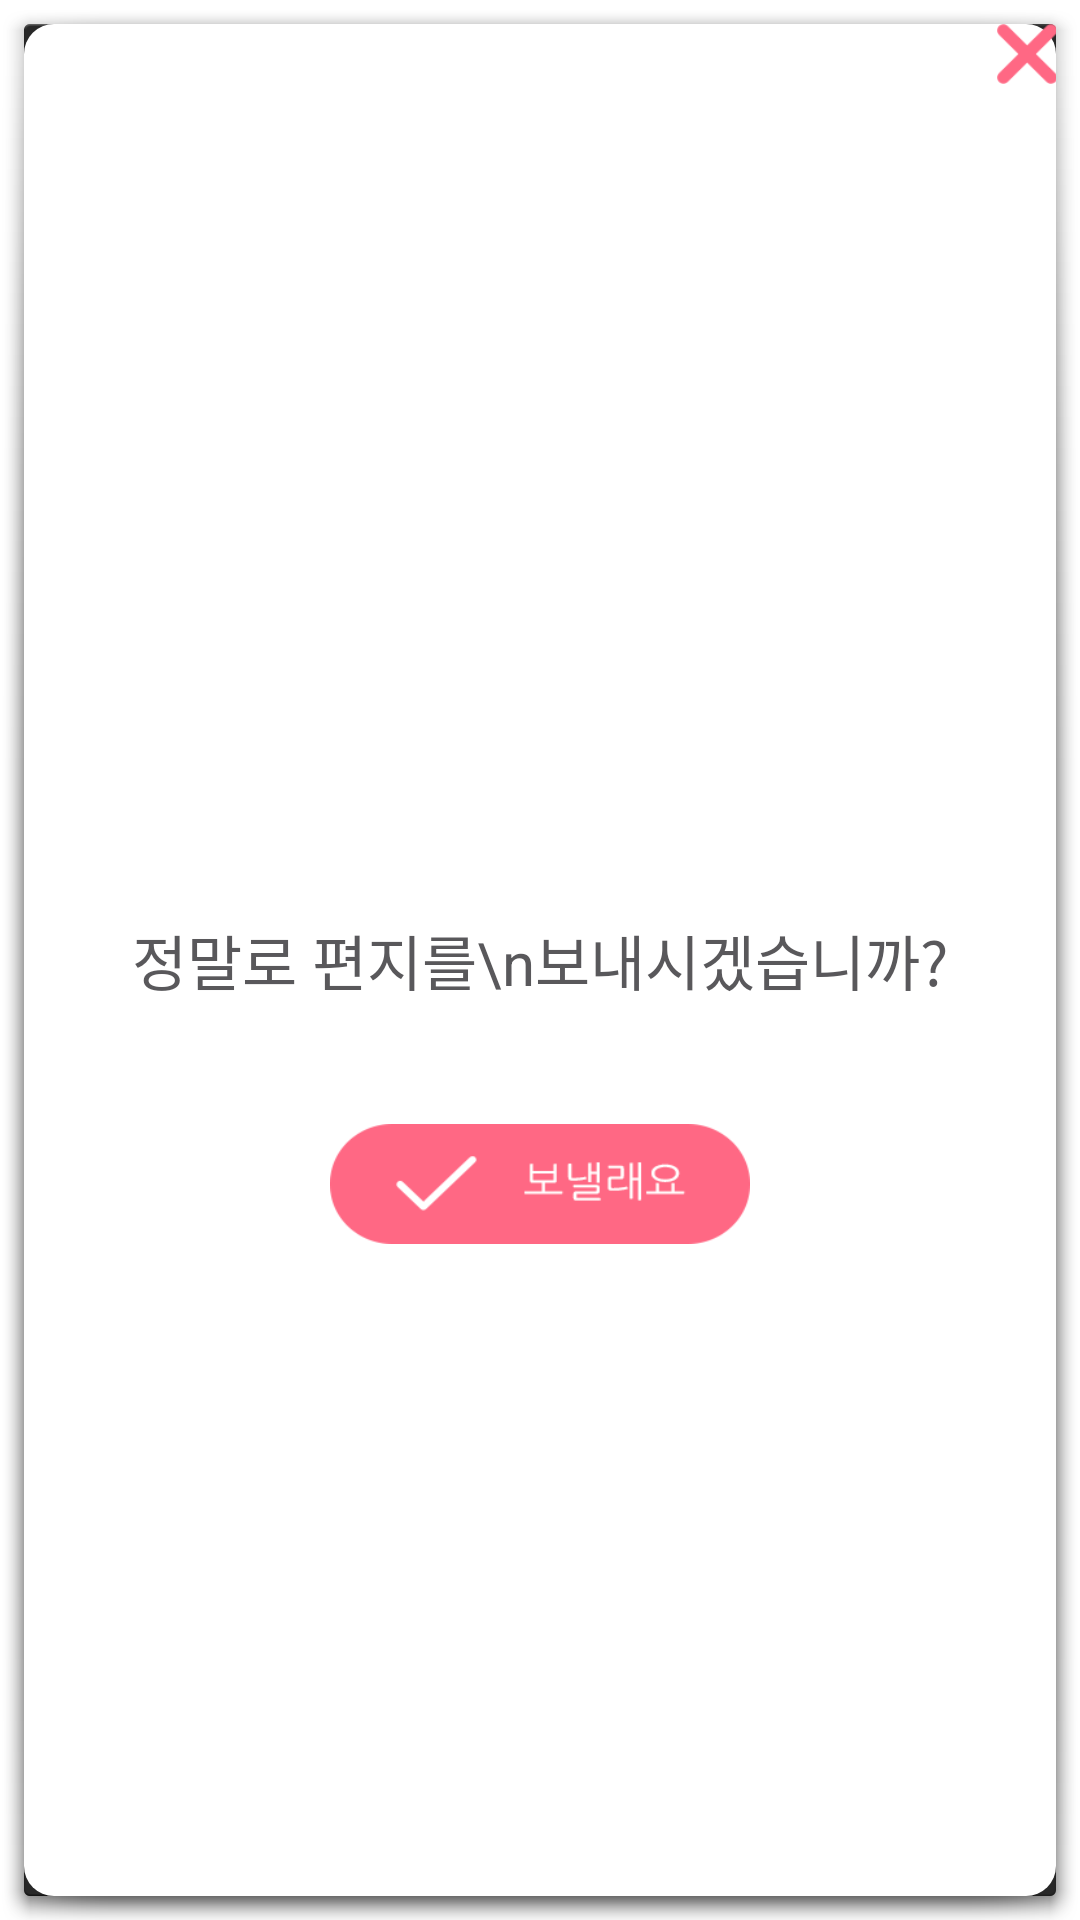

Reconstruct the res/layout file that produces this screen, plus the resources it refers to.
<!-- AndroidManifest.xml: activity theme android:Theme.Holo.Dialog.NoActionBar -->
<!-- res/layout/activity_message_send_check.xml -->
<RelativeLayout xmlns:android="http://schemas.android.com/apk/res/android"
    xmlns:tools="http://schemas.android.com/tools"
    android:layout_width="300dp"
    android:layout_height="250dp"
    android:background="@drawable/background_round"
    android:paddingBottom="@dimen/activity_vertical_margin"
    android:paddingLeft="@dimen/activity_horizontal_margin"
    android:paddingRight="@dimen/activity_horizontal_margin"
    android:paddingTop="@dimen/activity_vertical_margin"
    tools:context="com.teamnexters.bidulgi.client.MessageSendCheckActivity" >

    <Button
        android:id="@+id/btnNotSendMail"
        android:layout_width="20dp"
        android:layout_height="20dp"
        android:layout_alignParentRight="true"
        android:layout_alignParentTop="true"
        android:background="@drawable/cancle" />

    <TextView
        android:id="@+id/txtCheckSendMessage"
        android:layout_width="wrap_content"
        android:layout_height="wrap_content"
        android:layout_centerHorizontal="true"
        android:layout_centerVertical="true"
        android:layout_marginTop="20dp"
        android:gravity="center"
        android:lineSpacingExtra="7dp"
        android:text="정말로 편지를\n보내시겠습니까?"
        android:textColor="#59585b"
        android:textSize="20dp" />

    <Button
        android:id="@+id/btnSendMessage"
        android:layout_width="140dp"
        android:layout_height="40dp"
        android:layout_below="@+id/txtCheckSendMessage"
        android:layout_centerHorizontal="true"
        android:layout_marginTop="40dp"
        android:background="@drawable/send"/>

</RelativeLayout>
<!-- resources referenced by this layout -->
<resources>
  <!-- drawable background_round (drawable) -->
  <?xml version="1.0" encoding="utf-8"?>
  <shape android:shape= "rectangle" xmlns:android="http://schemas.android.com/apk/res/android">
      <solid android:color="#ffffff"/>
      <padding android:bottom="0dp" android:top="0dp" android:right="0dp" android:left="0dp"/>
      <corners android:radius="10dp"/>
  
  </shape>
  <!-- drawable cancle: png bitmap (drawable-hdpi, 18469 bytes) -->
  <!-- drawable send: png bitmap (drawable-hdpi, 20992 bytes) -->
</resources>
